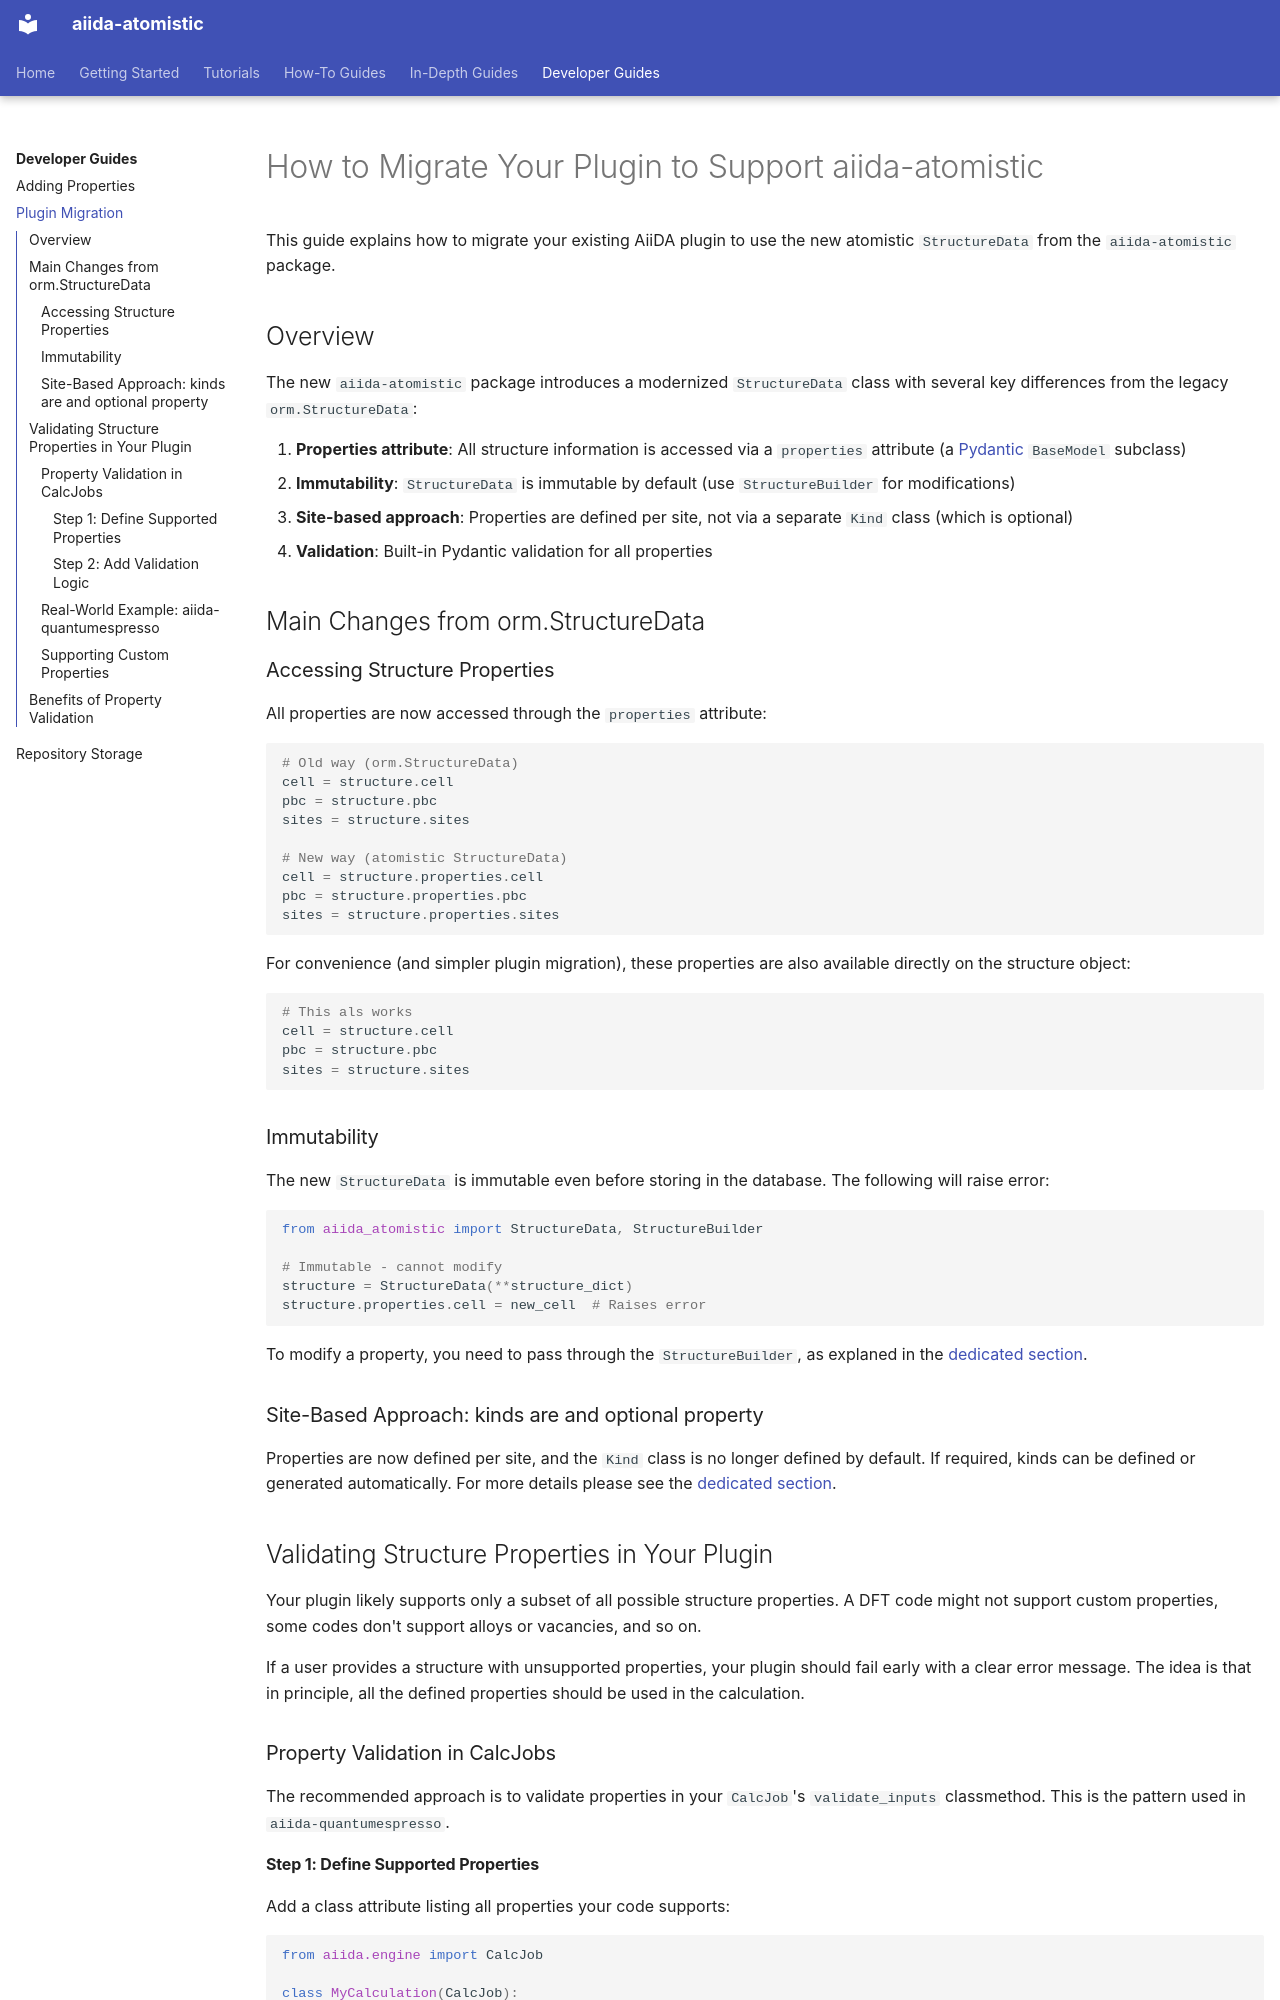

repository: aiidateam/aiida-atomistic · page: dev_guides/dev_plugin_migration/index.html · generator: mkdocs

# How to Migrate Your Plugin to Support aiida-atomistic

This guide explains how to migrate your existing AiiDA plugin to use the new atomistic `StructureData` from the `aiida-atomistic` package.

## Overview

The new `aiida-atomistic` package introduces a modernized `StructureData` class with several key differences from the legacy `orm.StructureData`:

1. **Properties attribute**: All structure information is accessed via a `properties` attribute (a [Pydantic](https://docs.pydantic.dev/latest/) `BaseModel` subclass)
2. **Immutability**: `StructureData` is immutable by default (use `StructureBuilder` for modifications)
3. **Site-based approach**: Properties are defined per site, not via a separate `Kind` class (which is optional)
4. **Validation**: Built-in Pydantic validation for all properties

## Main Changes from orm.StructureData

### Accessing Structure Properties

All properties are now accessed through the `properties` attribute:

```python
# Old way (orm.StructureData)
cell = structure.cell
pbc = structure.pbc
sites = structure.sites

# New way (atomistic StructureData)
cell = structure.properties.cell
pbc = structure.properties.pbc
sites = structure.properties.sites
```

For convenience (and simpler plugin migration), these properties are also available directly on the structure object:

```python
# This als works
cell = structure.cell
pbc = structure.pbc
sites = structure.sites
```

### Immutability

The new `StructureData` is immutable even before storing in the database.
The following will raise error:

```python
from aiida_atomistic import StructureData, StructureBuilder

# Immutable - cannot modify
structure = StructureData(**structure_dict)
structure.properties.cell = new_cell  # Raises error
```

To modify a property, you need to pass through the `StructureBuilder`, as explaned in the [dedicated section](../how_to/creation_mutation.md).

### Site-Based Approach: kinds are and optional property

Properties are now defined per site, and the `Kind` class is no longer defined by default.
If required, kinds can be defined or generated automatically. For more details please see the [dedicated section](../how_to/kinds.md).

## Validating Structure Properties in Your Plugin

Your plugin likely supports only a subset of all possible structure properties. A DFT code might not support custom properties, some codes don't support alloys or vacancies, and so on.

If a user provides a structure with unsupported properties, your plugin should fail early with a clear error message. The idea is that in principle, all the defined properties should be used in the calculation.

### Property Validation in CalcJobs

The recommended approach is to validate properties in your `CalcJob`'s `validate_inputs` classmethod. This is the pattern used in `aiida-quantumespresso`.
